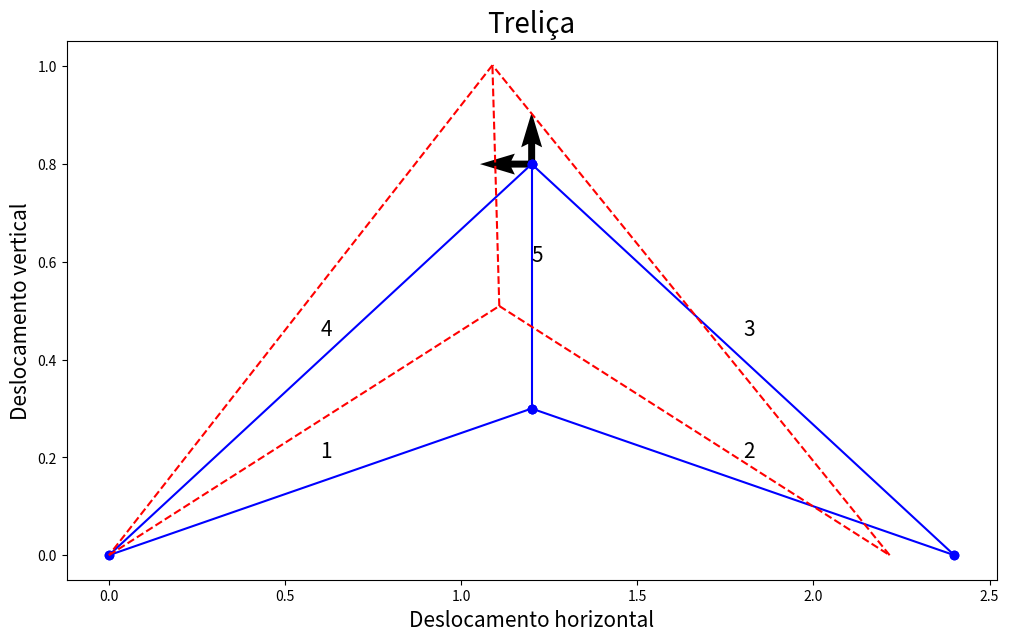

The matplotlib source for this figure:
#!/usr/bin/env python
# coding: utf-8

# # Libraries

# In[1]:


import numpy as np
import numpy.ma as ma
import matplotlib.pyplot as plt


# # Input

# In[2]:


E = 80e9 # youngs modulus
A = 1e-4 # section area


# # Coordinate matrix

# In[3]:


coord = np.array([[1, 0, 0],[2, 1.2,0.3],[3, 2.4,0],[4,1.2,0.8]])
nnos = np.size(coord,0)  # number of nodes


# # Incidence matrix

# In[4]:


inci = np.array([[1, 1, 2],[2,2,3],[3,3,4],[4,4,1],[5,2,4]])
nel = np.size(inci,0) # number of elements


# # Boundary conditions

# In[5]:


#   bc=[node | degree of freedom | value]
#
#   Degree of freedom 1 --> x
#   Degree of freedom 2 --> y

bc = np.array([[1,1,0],[1,2,0],[3,2,0]])


# # Mask stiffness matrix

# In[6]:


mask = np.zeros((2*nnos,2*nnos))
for i in range(0, np.size(bc,0)):
    if bc[i,1] == 1:
        mask[2*bc[i,0]-2,2*bc[i,0]-2] = 1
    elif bc[i,1] == 2:
        mask[2*bc[i,0]-1,2*bc[i,0]-1] = 1
mask = ma.masked_equal(mask, 1)
mask = ma.mask_rowcols(mask)
mask = (mask==False)


# # Mask load vector

# In[7]:


maskv = np.zeros(2*nnos)
for i in range(0, np.size(bc,0)):
    if bc[i,1] == 1:
        maskv[2*bc[i,0]-2] = 1
    elif bc[i,1] == 2:
        maskv[2*bc[i,0]-1] = 1
maskv = ma.masked_equal(maskv, 1)
maskv = (maskv==False)


# #  Load vector

# In[8]:


#   F = [node | degree of freedom | value]
#
#   Degree of freedom 1 --> Fx
#   Degree of freedom 2 --> Fy

load = np.array([[4,1,-30e3],[4,2,20e3]])

f = np.zeros((2*nnos,1)) # global force vector pre-allocation

for i in range(0,np.size(load,0)):
    if load[i,1] == 1:
        f[int(2*load[i,0]-2)] = load[i,2]
    elif load[i,1] == 2:
        f[int(2*load[i,0]-1)] = load[i,2]


# # Global matrix assembly

# In[9]:


kg = np.zeros((2*nnos,2*nnos)) # global stiffness matrix pre-allocation
for i in range(0,nel):
    node1 = inci[i,1] # first node element
    node2 = inci[i,2] # second node element
    
    x1 = coord[int(node1) - 1, 1]
    x2 = coord[int(node2) - 1, 1]

    y1 = coord[int(node1) - 1, 2]
    y2 = coord[int(node2) - 1, 2]

    l = np.sqrt((x2 - x1)**2 + (y2 - y1)**2)
    
    if (x2-x1) ==0:
        if y2 > y1:
            theta = 2*np.arctan(1)
        else:
            theta =-2*np.arctan(1)
    else:
        theta = np.arctan((y2-y1)/(x2-x1))
    
    c = np.cos(theta)
    s = np.sin(theta)
    
    # local stiffness matrix
    ke = E*A/l*np.array([[c**2, c*s, -c**2, -c*s], [c*s, s**2, -c*s, -s**2], [-c**2, -c*s, c**2, c*s], [-c*s, -s**2, c*s, s**2]])


    # localization vector
    loc = [2*node1-2,2*node1-1,2*node2-2,2*node2-1]
    
    # global stiffness matrix
    kg[[[int(loc[0])],[int(loc[1])],[int(loc[2])], [int(loc[3])]], [int(loc[0]),int(loc[1]),int(loc[2]),int(loc[3])]] = kg[[[int(loc[0])],[int(loc[1])],[int(loc[2])], [int(loc[3])]], [int(loc[0]),int(loc[1]),int(loc[2]),int(loc[3])]] +  ke
    
kg_aux = kg[mask.data]
kg_aux = np.reshape(kg_aux, (2*nnos-np.size(bc,0), 2*nnos-np.size(bc,0)))
f_aux  = f[maskv.data]
maskv.data


# # Displacement

# In[10]:


u = np.zeros((2*nnos, 1))
u[maskv.data] = np.linalg.solve(kg_aux, f_aux)
u_ = np.reshape(u,(nnos,2))
displacement_x = u_[:,0]
displacement_y = u_[:,1]


# # Post-processing

# In[11]:


factor = 5
new_coord = coord[:,1:3] + factor*u_
fig, ax = plt.subplots(figsize = (12, 7))

# original truss
for i in range(0, np.size(inci,0)):
    x1 = coord[int(inci[i,1]-1), 1]
    x2 = coord[int(inci[i,2]-1), 1]
    
    y1 = coord[int(inci[i,1]-1), 2]
    y2 = coord[int(inci[i,2]-1), 2]
    
    plt.plot([x1,x2], [y1,y2], 'bo-')
    
    s  = "{}".format(i+1)
    plt.text((x1+x2)/2, (y1+y2)/2 + 0.05, s, fontsize = 15)

# deformed truss
for i in range(0, np.size(inci,0)):
    x1 = new_coord[int(inci[i,1]-1), 0]
    x2 = new_coord[int(inci[i,2]-1), 0]
    
    y1 = new_coord[int(inci[i,1]-1), 1]
    y2 = new_coord[int(inci[i,2]-1), 1]
    
    plt.plot([x1,x2], [y1,y2], 'r--')    
    
# load applied
for i in range(0, np.size(load,0)):
    node = load[i,0]
    X = coord[int(node - 1), 1]
    Y = coord[int(node - 1), 2]
    U = 0
    V = 0
    if load[i,1] == 1:
        if load[i,2] > 0:
            U = 1
        else:
            U = -1
    elif load[i,1] == 2:
        if load[i,2] > 0:
            V = 1
        else:
            V = -1
    ax.quiver(X, Y, U, V)
    
fig.savefig('fem1a.png',dpi=300)    # save figure (dpi = number of pixels)

plt.title('Treliça', fontsize = 20)
plt.xlabel('Deslocamento horizontal', fontsize = 15)
plt.ylabel('Deslocamento vertical', fontsize = 15)
    
plt.show()


# # Stress

# In[12]:


stress = np.zeros((nel, 1))

for i in range(0,nel):
    node1 = inci[i,1] # first node element
    node2 = inci[i,2] # second node element

    x1 = coord[int(node1) - 1, 1]
    x2 = coord[int(node2) - 1, 1]

    y1 = coord[int(node1) - 1, 2]
    y2 = coord[int(node2) - 1, 2]

    l = np.sqrt((x2 - x1)**2 + (y2 - y1)**2)

    if (x2-x1) ==0:
        if y2 > y1:
            theta = 2*np.arctan(1)
        else:
            theta =-2*np.arctan(1)
    else:
        theta = np.arctan((y2-y1)/(x2-x1))


    c = np.cos(theta)
    s = np.sin(theta)

    # local stiffness matrix
    ke = E*A/l*np.array([[c**2, c*s, -c**2, -c*s], [c*s, s**2, -c*s, -s**2], [-c**2, -c*s, c**2, c*s], [-c*s, -s**2, c*s, s**2]])

    # localization vector
    loc = [2*node1-2, 2*node1-1, 2*node2-2, 2*node2-1]

    d = u[[int(loc[0]),int(loc[1]),int(loc[2]), int(loc[3])]]

    elforce = np.matmul(ke,d)

    stress[i] = np.sqrt(elforce[1]**2 + elforce[2]**2)/A
    
    force_element = np.sqrt(elforce[1]**2 + elforce[2]**2)
    
    print("Normal force in element {0:5d} = {1:8.2f} N.".format(i + 1, force_element[0]))

    if ((x2-x1)*elforce[3])<0:
            stress[i]=-stress[i]


# # Reaction forces

# In[13]:


F = np.matmul(kg,u)
maskv = (maskv==False)
print(F[maskv.mask])

